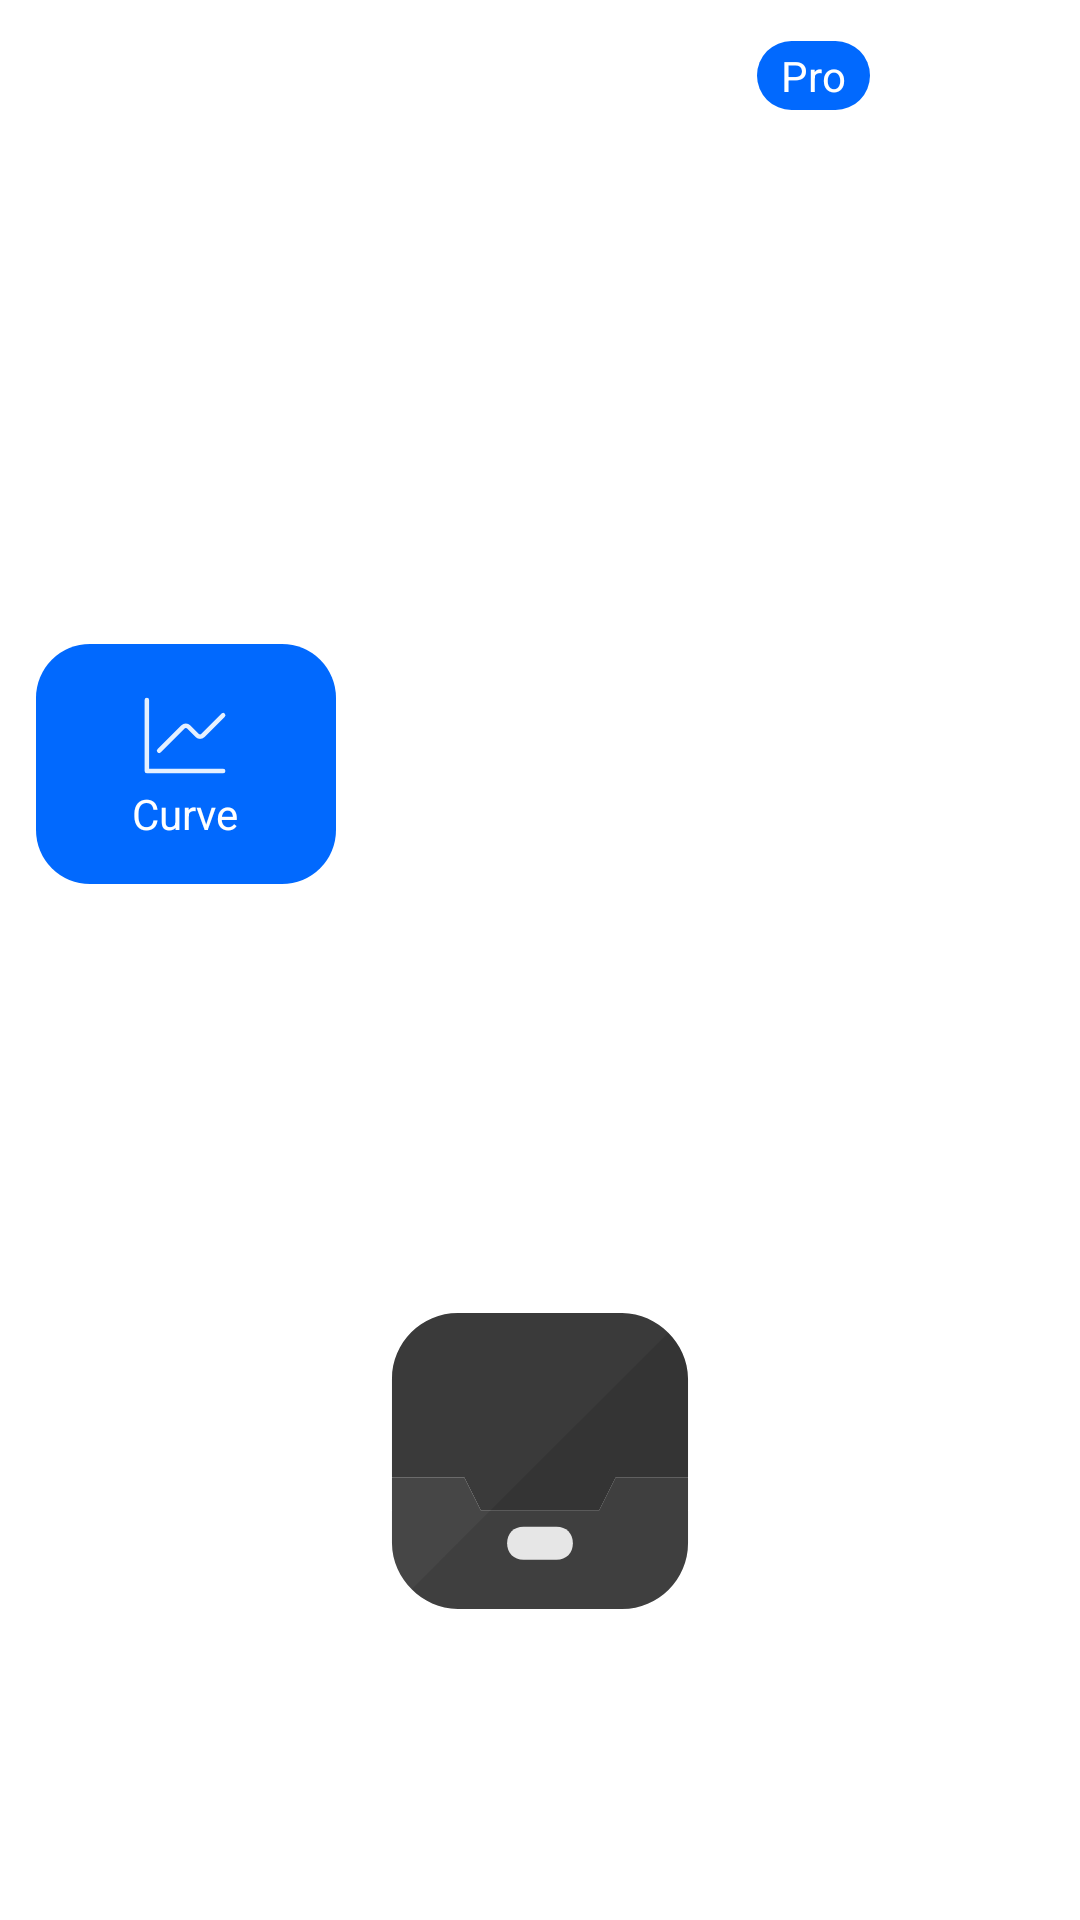

Produce the Android XML layout that renders to this screen, including the resource entries it uses.
<!-- AndroidManifest.xml: application theme Theme.Slow -->
<!-- res/layout/fragment_main.xml -->
<?xml version="1.0" encoding="utf-8"?>
<androidx.constraintlayout.widget.ConstraintLayout xmlns:android="http://schemas.android.com/apk/res/android"
    android:layout_width="match_parent"
    android:layout_height="match_parent"
    android:paddingHorizontal="12dp"
    xmlns:app="http://schemas.android.com/apk/res-auto">

    <TextView
        android:id="@+id/title"
        android:layout_width="wrap_content"
        android:layout_height="wrap_content"
        android:text="@string/home"
        android:textColor="@color/white"
        android:textSize="@dimen/large_font_size"
        app:layout_constraintStart_toStartOf="parent"
        app:layout_constraintTop_toTopOf="parent"
        app:layout_constraintBottom_toBottomOf="@id/settings"
        app:layout_constraintEnd_toEndOf="parent"/>

    <LinearLayout
        android:id="@+id/slow_mo_layout"
        app:layout_constraintTop_toBottomOf="@id/title"
        android:background="@drawable/bg_rounded_green"
        android:layout_width="match_parent"
        android:gravity="center"
        android:orientation="vertical"
        android:layout_marginTop="18dp"
        android:layout_height="140dp">
        <ImageView
            android:id="@+id/slow_mo_icon"
            android:layout_width="wrap_content"
            android:layout_height="wrap_content"
            android:src="@drawable/ic_slow"
            app:layout_constraintStart_toStartOf="parent"
            app:layout_constraintEnd_toEndOf="parent"
            app:layout_constraintTop_toTopOf="parent"
            app:layout_constraintBottom_toBottomOf="parent"/>
        <TextView
            android:id="@+id/slow_mo_text"
            android:layout_width="wrap_content"
            android:layout_height="wrap_content"
            android:textColor="@color/white"
            android:textSize="@dimen/medium_font_size"
            app:layout_constraintStart_toStartOf="parent"
            app:layout_constraintEnd_toEndOf="parent"
            app:layout_constraintTop_toBottomOf="@id/slow_mo_icon"
            android:text="Slow motion"/>
    </LinearLayout>

    <LinearLayout
        android:id="@+id/curve_layout"
        app:layout_constraintTop_toBottomOf="@id/slow_mo_layout"
        app:layout_constraintStart_toStartOf="parent"
        app:layout_constraintEnd_toStartOf="@id/audio_layout"
        android:background="@drawable/bg_rounded_blue"
        android:layout_width="0dp"
        android:gravity="center"
        android:layout_marginEnd="12dp"
        android:orientation="vertical"
        android:layout_marginTop="18dp"
        android:layout_height="80dp">
        <ImageView
            android:id="@+id/curve_icon"
            android:layout_width="wrap_content"
            android:layout_height="wrap_content"
            android:src="@drawable/ic_curve"
            app:layout_constraintStart_toStartOf="parent"
            app:layout_constraintEnd_toEndOf="parent"
            app:layout_constraintTop_toTopOf="parent"
            app:layout_constraintBottom_toBottomOf="parent"/>
        <TextView
            android:id="@+id/curve_text"
            android:layout_width="wrap_content"
            android:layout_height="wrap_content"
            android:textColor="@color/white"
            android:textSize="@dimen/small_font_size"
            app:layout_constraintStart_toStartOf="parent"
            app:layout_constraintEnd_toEndOf="parent"
            app:layout_constraintTop_toBottomOf="@id/slow_mo_icon"
            android:text="Curve"/>
    </LinearLayout>
    <LinearLayout
        android:id="@+id/audio_layout"
        app:layout_constraintTop_toBottomOf="@id/slow_mo_layout"
        app:layout_constraintStart_toEndOf="@id/curve_layout"
        app:layout_constraintEnd_toStartOf="@id/bg_layout"
        android:background="@drawable/bg_rounded_red"
        android:layout_width="0dp"
        android:gravity="center"
        android:layout_marginEnd="12dp"
        android:orientation="vertical"
        android:layout_marginTop="18dp"
        android:layout_height="80dp">
        <ImageView
            android:id="@+id/audio_icon"
            android:layout_width="wrap_content"
            android:layout_height="wrap_content"
            android:src="@drawable/ic_audio"
            app:layout_constraintStart_toStartOf="parent"
            app:layout_constraintEnd_toEndOf="parent"
            app:layout_constraintTop_toTopOf="parent"
            app:layout_constraintBottom_toBottomOf="parent"/>
        <TextView
            android:id="@+id/audio_text"
            android:layout_width="wrap_content"
            android:layout_height="wrap_content"
            android:textSize="@dimen/small_font_size"
            android:textColor="@color/white"
            app:layout_constraintStart_toStartOf="parent"
            app:layout_constraintEnd_toEndOf="parent"
            app:layout_constraintTop_toBottomOf="@id/slow_mo_icon"
            android:text="Audio Editor"/>
    </LinearLayout>
    <LinearLayout
        android:id="@+id/bg_layout"
        app:layout_constraintTop_toBottomOf="@id/slow_mo_layout"
        app:layout_constraintStart_toEndOf="@id/audio_layout"
        app:layout_constraintEnd_toEndOf="parent"
        android:background="@drawable/bg_rounded_purple"
        android:layout_width="0dp"
        android:gravity="center"
        android:layout_marginEnd="12dp"
        android:orientation="vertical"
        android:layout_marginTop="18dp"
        android:layout_height="80dp">
        <ImageView
            android:id="@+id/bg_icon"
            android:layout_width="wrap_content"
            android:layout_height="wrap_content"
            android:src="@drawable/ic_background"
            app:layout_constraintStart_toStartOf="parent"
            app:layout_constraintEnd_toEndOf="parent"
            app:layout_constraintTop_toTopOf="parent"
            app:layout_constraintBottom_toBottomOf="parent"/>
        <TextView
            android:id="@+id/bg_text"
            android:layout_width="wrap_content"
            android:layout_height="wrap_content"
            android:textColor="@color/white"
            android:textSize="@dimen/small_font_size"
            app:layout_constraintStart_toStartOf="parent"
            app:layout_constraintEnd_toEndOf="parent"
            app:layout_constraintTop_toBottomOf="@id/slow_mo_icon"
            android:text="Background"/>
    </LinearLayout>



    <ImageView
        android:id="@+id/settings"
        android:layout_width="50dp"
        android:layout_height="50dp"
        app:layout_constraintEnd_toEndOf="parent"
        app:layout_constraintTop_toTopOf="parent"
        android:src="@drawable/ic_settings"
        android:padding="12dp"/>
    <TextView
        android:layout_width="wrap_content"
        android:layout_height="wrap_content"
        android:paddingVertical="2dp"
        android:textColor="@color/white"
        android:text="Pro"
        android:layout_marginEnd="8dp"
        android:paddingHorizontal="8dp"
        android:background="@drawable/bg_rounded_blue"
        app:layout_constraintEnd_toStartOf="@id/settings"
        app:layout_constraintTop_toTopOf="@id/settings"
        app:layout_constraintBottom_toBottomOf="@id/settings"/>

    <TextView
        android:id="@+id/my_projects"
        android:layout_width="wrap_content"
        android:layout_height="wrap_content"
        android:text="My Projects"
        app:layout_constraintTop_toBottomOf="@id/curve_layout"
        app:layout_constraintStart_toStartOf="parent"
        android:textSize="@dimen/large_font_size"
        android:textColor="@color/white"
        android:layout_marginTop="12dp"/>

    <ImageView
        android:id="@+id/empty_projects"
        android:layout_width="100dp"
        android:layout_height="100dp"
        android:src="@drawable/ic_empty"
        app:layout_constraintTop_toBottomOf="@id/my_projects"
        app:layout_constraintBottom_toBottomOf="parent"
        app:layout_constraintStart_toStartOf="parent"
        app:layout_constraintEnd_toEndOf="parent"/>

    <androidx.recyclerview.widget.RecyclerView
        android:id="@+id/projects_recycler"
        android:layout_width="match_parent"
        android:layout_height="0dp"
        app:layout_constraintTop_toBottomOf="@id/my_projects"
        app:layout_constraintBottom_toBottomOf="parent"
        android:paddingVertical="12dp"/>

</androidx.constraintlayout.widget.ConstraintLayout>
<!-- resources referenced by this layout -->
<resources>
  <color name="white">#FFFFFFFF</color>
  <dimen name="large_font_size">20sp</dimen>
  <dimen name="medium_font_size">18sp</dimen>
  <dimen name="small_font_size">14sp</dimen>
  <!-- drawable bg_rounded_blue (drawable) -->
  <?xml version="1.0" encoding="utf-8"?>
  <shape xmlns:android="http://schemas.android.com/apk/res/android">
  <solid android:color="@color/blue_500"/>
      <corners android:radius="18dp"/>
  </shape>
  <!-- drawable ic_curve (drawable) -->
  <vector xmlns:android="http://schemas.android.com/apk/res/android"
      android:width="33dp"
      android:height="33dp"
      android:viewportWidth="33"
      android:viewportHeight="33">
    <path
        android:pathData="M29.051,9.733L22.289,16.495C21.768,17.016 20.924,17.016 20.404,16.495L17.549,13.64C17.028,13.119 16.184,13.119 15.664,13.64L7.717,21.587"
        android:strokeAlpha="0.9"
        android:strokeLineJoin="round"
        android:strokeWidth="1.5"
        android:fillColor="#00000000"
        android:strokeColor="#ffffff"
        android:strokeLineCap="round"/>
    <path
        android:pathData="M29.051,28.305H3.616V4.695"
        android:strokeAlpha="0.9"
        android:strokeLineJoin="round"
        android:strokeWidth="1.5"
        android:fillColor="#00000000"
        android:strokeColor="#ffffff"
        android:strokeLineCap="round"/>
  </vector>
  <!-- drawable ic_empty (drawable) -->
  <vector xmlns:android="http://schemas.android.com/apk/res/android"
      android:width="76dp"
      android:height="76dp"
      android:viewportWidth="76"
      android:viewportHeight="76">
    <path
        android:pathData="M75.5,17.167V42.167H57.167L53,50.5H23L18.833,42.167H0.5V17.167C0.5,8 8,0.5 17.167,0.5H58.833C63.417,0.5 67.583,2.583 70.5,5.5C73.417,8.417 75.5,12.583 75.5,17.167Z"
        android:fillColor="#3A3A3A"/>
    <path
        android:pathData="M75.5,42.167V58.833C75.5,68 68,75.5 58.833,75.5H17.167C12.583,75.5 8.417,73.417 5.5,70.5C2.583,67.583 0.5,63.417 0.5,58.833V42.167H18.833L23,50.5H53L57.167,42.167H75.5Z"
        android:fillColor="#313131"
        android:fillAlpha="0.9"/>
    <path
        android:pathData="M42.167,63H33.833C31.333,63 29.667,61.333 29.667,58.833C29.667,56.333 31.333,54.667 33.833,54.667H42.167C44.667,54.667 46.333,56.333 46.333,58.833C46.333,61.333 44.667,63 42.167,63Z"
        android:fillColor="#ffffff"/>
    <path
        android:pathData="M75.5,17.167V58.833C75.5,68 68,75.5 58.833,75.5H17.167C12.583,75.5 8.417,73.417 5.5,70.5L25.5,50.5L70.5,5.5C73.417,8.417 75.5,12.583 75.5,17.167Z"
        android:strokeAlpha="0.1"
        android:fillColor="#000000"
        android:fillAlpha="0.1"/>
  </vector>
  <string name="home">Home</string>
  <style name="Theme.Slow" parent="Theme.MaterialComponents.DayNight.NoActionBar">
          
          <item name="colorPrimary">@color/blue_500</item>
          <item name="colorPrimaryVariant">@color/blue_700</item>
          <item name="colorOnPrimary">@color/white</item>
          
          <item name="colorSecondary">@color/blue_200</item>
          <item name="colorSecondaryVariant">@color/blue_700</item>
          <item name="colorOnSecondary">@color/black</item>
          
          <item name="android:statusBarColor">?attr/colorPrimaryVariant</item>
          
      </style>
  <color name="blue_500">#0169FE</color>
  <color name="blue_700">#0044A6</color>
  <color name="blue_200">#0169FE</color>
  <color name="black">#FF000000</color>
</resources>
